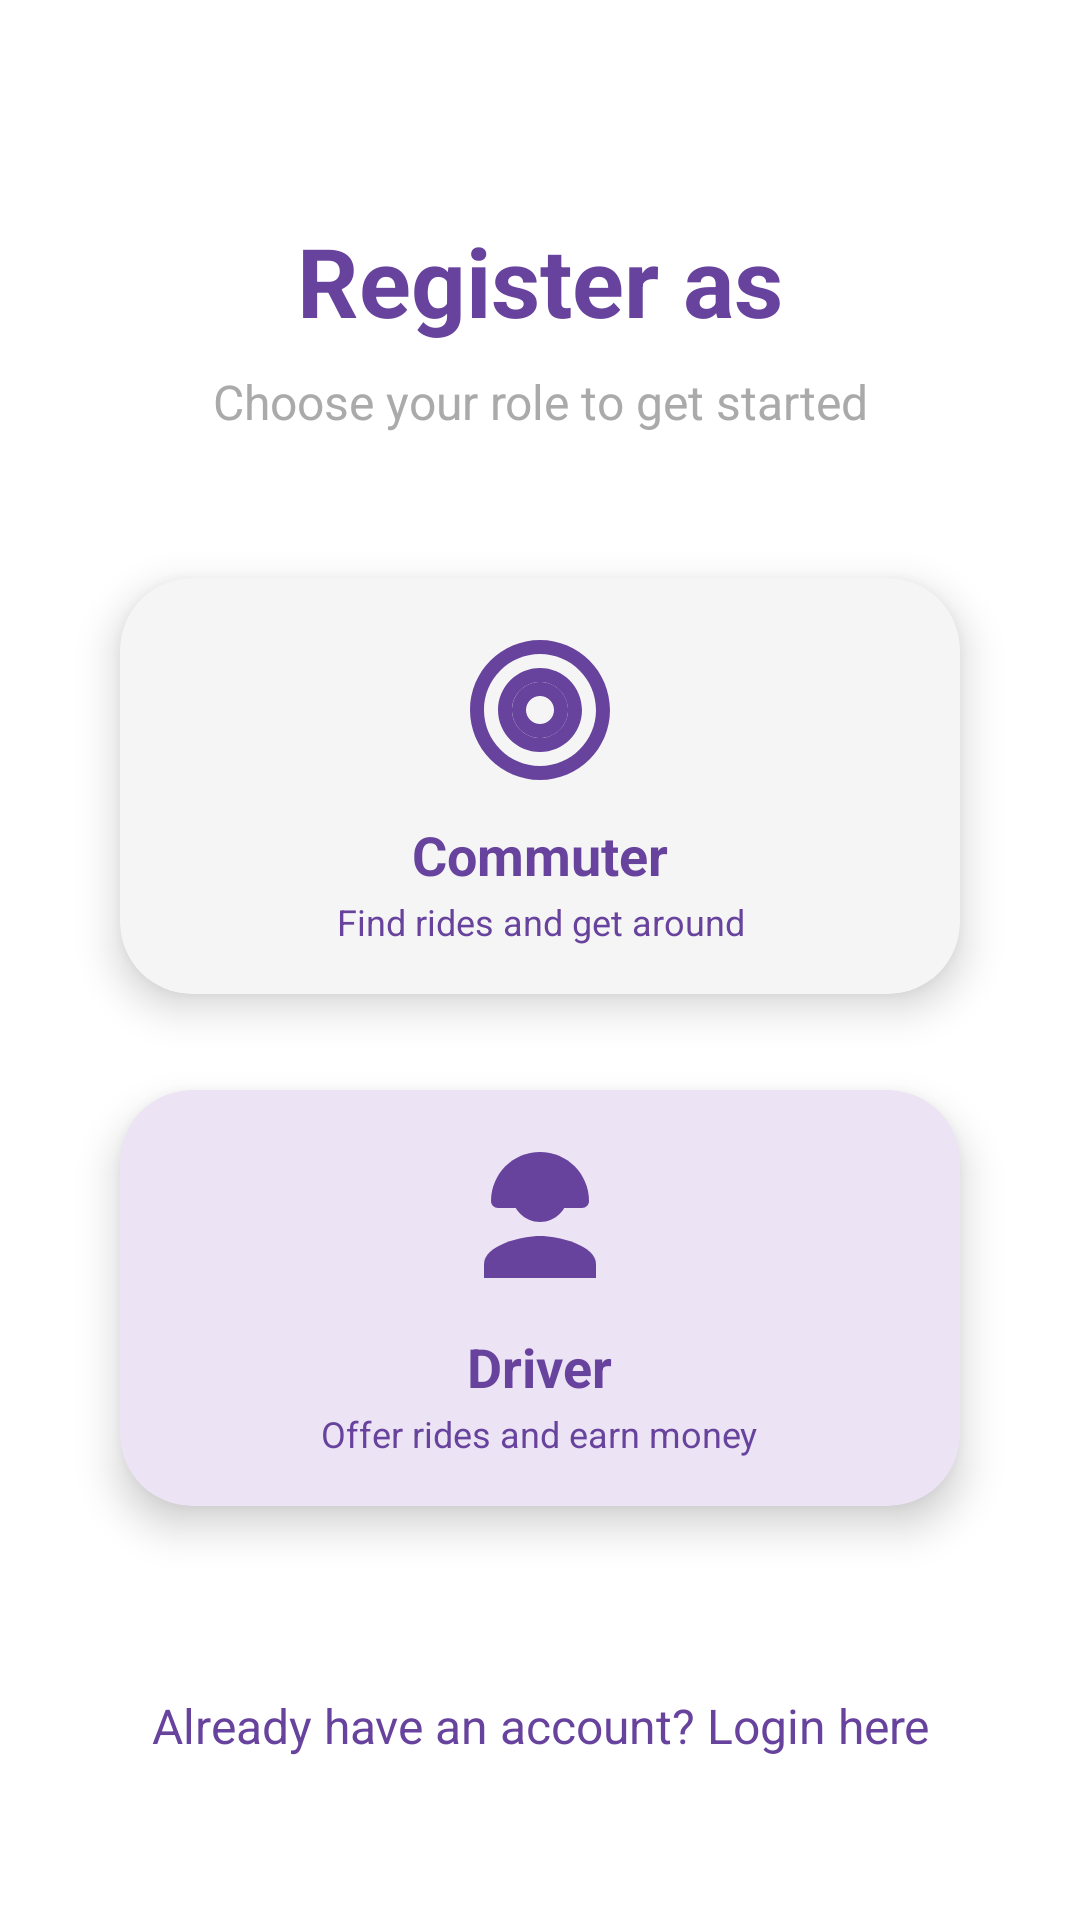

Write the Android layout XML for this screen, with the resource values it uses.
<!-- AndroidManifest.xml: application theme Theme.SwiftRide -->
<!-- res/layout/activity_role_selection.xml -->
<?xml version="1.0" encoding="utf-8"?>
<ScrollView xmlns:android="http://schemas.android.com/apk/res/android"
    xmlns:app="http://schemas.android.com/apk/res-auto"
    android:layout_width="match_parent"
    android:layout_height="match_parent"
    android:fillViewport="true"
    android:background="@color/white">

    <androidx.constraintlayout.widget.ConstraintLayout
        android:layout_width="match_parent"
        android:layout_height="wrap_content"
        android:padding="24dp">

        
        <TextView
            android:id="@+id/tvTitle"
            android:layout_width="0dp"
            android:layout_height="wrap_content"
            android:layout_marginTop="48dp"
            android:text="Register as"
            android:textSize="32sp"
            android:textStyle="bold"
            android:textColor="@color/primary"
            android:gravity="center"
            app:layout_constraintTop_toTopOf="parent"
            app:layout_constraintStart_toStartOf="parent"
            app:layout_constraintEnd_toEndOf="parent" />

        
        <TextView
            android:id="@+id/tvSubtitle"
            android:layout_width="0dp"
            android:layout_height="wrap_content"
            android:text="Choose your role to get started"
            android:textSize="16sp"
            android:textColor="@android:color/darker_gray"
            android:gravity="center"
            android:layout_marginTop="8dp"
            app:layout_constraintTop_toBottomOf="@id/tvTitle"
            app:layout_constraintStart_toStartOf="parent"
            app:layout_constraintEnd_toEndOf="parent" />

        
        <com.google.android.material.card.MaterialCardView
            android:id="@+id/cardCommuter"
            android:layout_width="0dp"
            android:layout_height="wrap_content"
            android:layout_marginTop="48dp"
            android:layout_marginHorizontal="16dp"
            app:cardCornerRadius="24dp"
            app:cardElevation="8dp"
            app:strokeWidth="0dp"
            android:clickable="true"
            android:focusable="true"
            android:foreground="?attr/selectableItemBackground"
            app:layout_constraintTop_toBottomOf="@id/tvSubtitle"
            app:layout_constraintStart_toStartOf="parent"
            app:layout_constraintEnd_toEndOf="parent">

            <LinearLayout
                android:layout_width="match_parent"
                android:layout_height="wrap_content"
                android:orientation="vertical"
                android:gravity="center"
                android:padding="16dp"
                android:background="@drawable/bg_gradient_card">

                <ImageView
                    android:layout_width="56dp"
                    android:layout_height="56dp"
                    android:src="@drawable/ic_commuter"
                    android:contentDescription="Commuter Icon"
                    android:tint="@color/primary" />

                <TextView
                    android:layout_width="wrap_content"
                    android:layout_height="wrap_content"
                    android:text="Commuter"
                    android:textSize="18sp"
                    android:textStyle="bold"
                    android:textColor="@color/primary"
                    android:layout_marginTop="8dp" />

                <TextView
                    android:layout_width="wrap_content"
                    android:layout_height="wrap_content"
                    android:text="Find rides and get around"
                    android:textSize="12sp"
                    android:textColor="@color/primary"
                    android:gravity="center"
                    android:layout_marginTop="2dp" />

            </LinearLayout>
        </com.google.android.material.card.MaterialCardView>

        
        <com.google.android.material.card.MaterialCardView
            android:id="@+id/cardDriver"
            android:layout_width="0dp"
            android:layout_height="wrap_content"
            android:layout_marginTop="32dp"
            android:layout_marginHorizontal="16dp"
            app:cardCornerRadius="24dp"
            app:cardElevation="8dp"
            app:strokeWidth="0dp"
            android:clickable="true"
            android:focusable="true"
            android:foreground="?attr/selectableItemBackground"
            app:layout_constraintTop_toBottomOf="@id/cardCommuter"
            app:layout_constraintStart_toStartOf="parent"
            app:layout_constraintEnd_toEndOf="parent">

            <LinearLayout
                android:layout_width="match_parent"
                android:layout_height="wrap_content"
                android:orientation="vertical"
                android:gravity="center"
                android:padding="16dp"
                android:background="@drawable/bg_gradient_card_driver">

                <ImageView
                    android:layout_width="56dp"
                    android:layout_height="56dp"
                    android:src="@drawable/ic_driver"
                    android:contentDescription="Driver Icon"
                    android:tint="@color/primary" />

                <TextView
                    android:layout_width="wrap_content"
                    android:layout_height="wrap_content"
                    android:text="Driver"
                    android:textSize="18sp"
                    android:textStyle="bold"
                    android:textColor="@color/primary"
                    android:layout_marginTop="8dp" />

                <TextView
                    android:layout_width="wrap_content"
                    android:layout_height="wrap_content"
                    android:text="Offer rides and earn money"
                    android:textSize="12sp"
                    android:textColor="@color/primary"
                    android:gravity="center"
                    android:layout_marginTop="2dp" />

            </LinearLayout>
        </com.google.android.material.card.MaterialCardView>

        
        <TextView
            android:id="@+id/tvBackToLogin"
            android:layout_width="wrap_content"
            android:layout_height="wrap_content"
            android:layout_marginTop="32dp"
            android:text="Already have an account? Login here"
            android:textColor="@color/primary"
            android:textSize="16sp"
            android:clickable="true"
            android:focusable="true"
            android:background="?android:attr/selectableItemBackground"
            android:gravity="center"
            app:layout_constraintTop_toBottomOf="@id/cardDriver"
            app:layout_constraintStart_toStartOf="parent"
            app:layout_constraintEnd_toEndOf="parent"
            app:layout_constraintBottom_toBottomOf="parent" />

    </androidx.constraintlayout.widget.ConstraintLayout>
</ScrollView>
<!-- resources referenced by this layout -->
<resources>
  <color name="primary">#68439D</color>
  <color name="white">#FFFFFFFF</color>
  <!-- drawable bg_gradient_card (drawable) -->
  <shape xmlns:android="http://schemas.android.com/apk/res/android"
      android:shape="rectangle">
  
      <solid android:color="#F5F5F5" />
  
      <corners android:radius="24dp"/>
  </shape>
  <!-- drawable ic_commuter (drawable) -->
  <vector xmlns:android="http://schemas.android.com/apk/res/android"
      android:width="24dp"
      android:height="24dp"
      android:viewportWidth="24"
      android:viewportHeight="24"
      android:tint="?attr/colorOnSurface">
    <path
        android:fillColor="@android:color/white"
        android:pathData="M12,2C6.48,2 2,6.48 2,12s4.48,10 10,10 10,-4.48 10,-10S17.52,2 12,2zM12,20c-4.41,0 -8,-3.59 -8,-8s3.59,-8 8,-8 8,3.59 8,8 -3.59,8 -8,8zM12,6c-3.31,0 -6,2.69 -6,6s2.69,6 6,6 6,-2.69 6,-6 -2.69,-6 -6,-6zM12,16c-2.21,0 -4,-1.79 -4,-4s1.79,-4 4,-4 4,1.79 4,4 -1.79,4 -4,4z"/>
    <path
        android:fillColor="@android:color/white"
        android:pathData="M12,8c-2.21,0 -4,1.79 -4,4s1.79,4 4,4 4,-1.79 4,-4 -1.79,-4 -4,-4zM12,14c-1.1,0 -2,-0.9 -2,-2s0.9,-2 2,-2 2,0.9 2,2 -0.9,2 -2,2z"/>
  </vector>
  <!-- drawable ic_driver (drawable) -->
  <?xml version="1.0" encoding="utf-8"?>
  <vector xmlns:android="http://schemas.android.com/apk/res/android"
      android:width="24dp"
      android:height="24dp"
      android:viewportWidth="24"
      android:viewportHeight="24">
      
      
      <path
          android:fillColor="@color/purple_500"
          android:pathData="M12,12c2.21,0 4,-1.79 4,-4s-1.79,-4 -4,-4 -4,1.79 -4,4 1.79,4 4,4z"/>
      
      
      <path
          android:fillColor="@color/purple_500"
          android:pathData="M12,14c-2.67,0 -8,1.34 -8,4v2h16v-2c0,-2.66 -5.33,-4 -8,-4z"/>
      
      
      <path
          android:fillColor="@color/purple_500"
          android:pathData="M12,2C8.13,2 5,5.13 5,9c0,0.55 0.45,1 1,1h12c0.55,0 1,-0.45 1,-1C19,5.13 15.87,2 12,2z"/>
      
  </vector>
  <style name="Theme.SwiftRide" parent="Base.Theme.SwiftRide" />
  <color name="purple_500">#68439D</color>
  <style name="Base.Theme.SwiftRide" parent="Theme.Material3.DayNight.NoActionBar">
          
          
      </style>
</resources>
